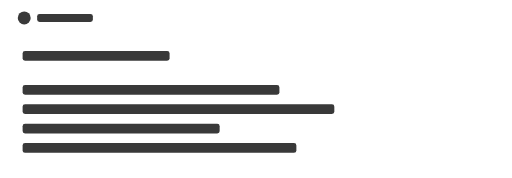
t = 0.00 s
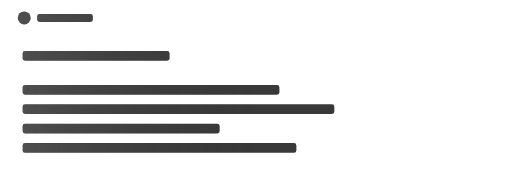
t = 0.50 s
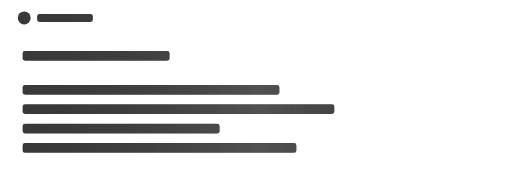
t = 1.00 s
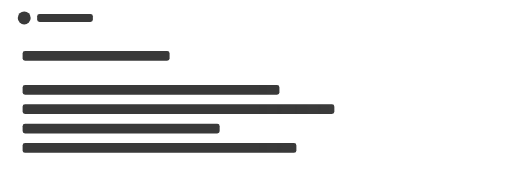
t = 1.50 s

The animated SVG that drew these frames (rendered in a browser with its animation timeline set to each time). Animation: 1 CSS @keyframes rule; one cycle of 2.00 s, repeats indefinitely.

<svg id="ey2DYT1JSuj1"
  xmlns="http://www.w3.org/2000/svg"
  xmlns:xlink="http://www.w3.org/1999/xlink" viewBox="0 0 634 220" shape-rendering="geometricPrecision" text-rendering="geometricPrecision">
  <style>#ey2DYT1JSuj17_to {animation: ey2DYT1JSuj17_to__to 2000ms linear infinite normal forwards}@keyframes ey2DYT1JSuj17_to__to { 0% {transform: translate(-317px,110px)} 100% {transform: translate(951px,110px)}}</style>
  <defs>
    <linearGradient id="ey2DYT1JSuj17-fill" x1="0" y1="0.5" x2="1" y2="0.5" spreadMethod="pad" gradientUnits="objectBoundingBox" gradientTransform="translate(0 0)">
      <stop id="ey2DYT1JSuj17-fill-0" offset="0%" stop-color="rgba(57,57,57,0)"/>
      <stop id="ey2DYT1JSuj17-fill-1" offset="51%" stop-color="#a8a8a8"/>
      <stop id="ey2DYT1JSuj17-fill-2" offset="100%" stop-color="rgba(57,57,57,0)"/>
    </linearGradient>
  </defs>
  <g>
    <rect width="182" height="12" rx="3" ry="3" transform="translate(28 63)" fill="#393939"/>
    <rect width="318" height="12" rx="3" ry="3" transform="translate(28 105)" fill="#393939"/>
    <rect width="386" height="12" rx="3" ry="3" transform="translate(28 129)" fill="#393939"/>
    <rect width="244" height="12" rx="3" ry="3" transform="translate(28 153)" fill="#393939"/>
    <rect width="339" height="12" rx="3" ry="3" transform="translate(28 177)" fill="#393939"/>
    <rect width="69" height="10" rx="3" ry="3" transform="translate(46 17)" fill="#393939"/>
    <rect width="16" height="16" rx="8" ry="8" transform="translate(22 14)" fill="#393939"/>
    <g mask="url(#ey2DYT1JSuj18)">
      <g id="ey2DYT1JSuj17_to" transform="translate(-317,110)">
        <rect width="634" height="220" rx="0" ry="0" transform="translate(-317,-110)" fill="url(#ey2DYT1JSuj17-fill)"/>
      </g>
      <mask id="ey2DYT1JSuj18" mask-type="luminance">
        <g>
          <rect width="16" height="16" rx="8" ry="8" transform="translate(22 14)" fill="#393939"/>
          <rect width="182" height="12" rx="3" ry="3" transform="translate(28 63)" fill="#393939"/>
          <rect width="318" height="12" rx="3" ry="3" transform="translate(28 105)" fill="#393939"/>
          <rect width="386" height="12" rx="3" ry="3" transform="translate(28 129)" fill="#393939"/>
          <rect width="244" height="12" rx="3" ry="3" transform="translate(28 153)" fill="#393939"/>
          <rect width="339" height="12" rx="3" ry="3" transform="translate(28 177)" fill="#393939"/>
          <rect width="69" height="10" rx="3" ry="3" transform="translate(46 17)" fill="#393939"/>
        </g>
      </mask>
    </g>
  </g>
</svg>
